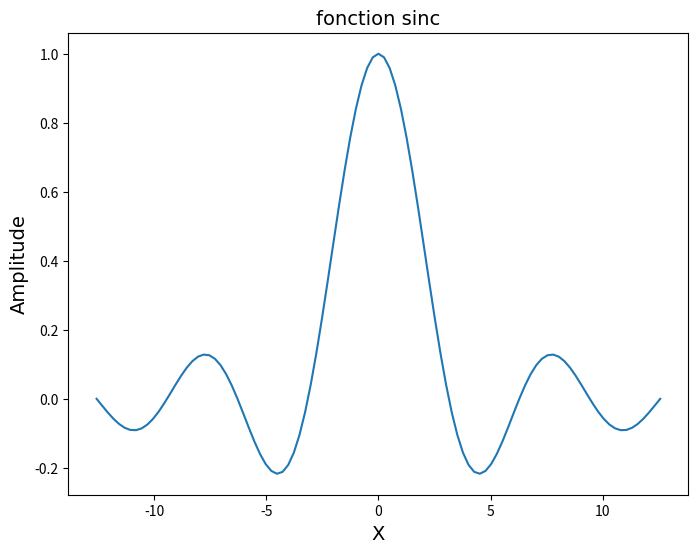
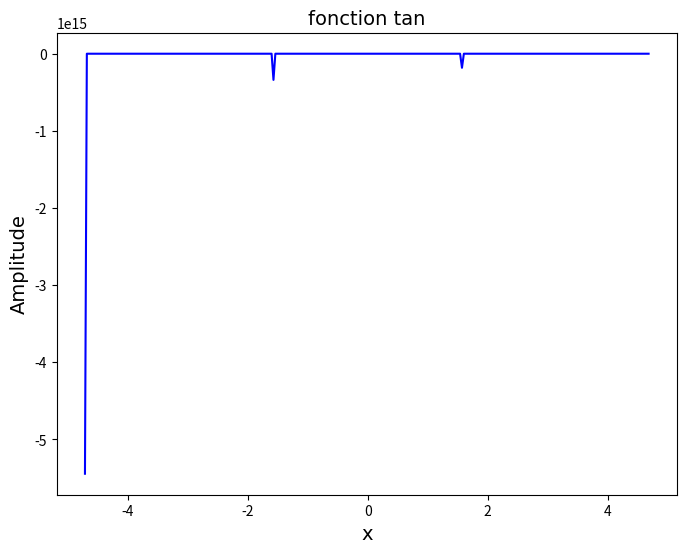

These charts were generated, in order, by the following Python code:
# -*- coding: utf-8 -*-
"""
Created on Thu Jan 21 11:45:19 2021

@author: lucas
"""

import numpy as np
import matplotlib.pyplot as plt
eps = np.spacing(1) 
axis_font = {'fontname':'Arial','size':'14','color':'black'}#définition de la police d'écriture, de sa taille et de sa couleur
""" 

tracé de fonction sinC(x)

"""
x = np.linspace(-4,4,101)*np.pi 
x[x==0] = np.spacing(1) # addition d'une valeur pour comblé le trou en 0 de la fonction sinC
y = (np.sin(x))/x

plt.figure(figsize=(8,6), dpi=100)#définition de la taille et de la résolution du graphique
plt.plot(x, y)
plt.title("fonction sinc",**axis_font)
plt.ylabel("Amplitude",**axis_font)
plt.xlabel("X",**axis_font)
plt.show()
"""
tracé de la fonction tan(x)
"""
x = np.arange(-1.5,1.5,1/100)*np.pi
y = np.tan(x)

#y[np.abs(y)>=10]=np.NaN

plt.figure(figsize=(8,6), dpi=100)#définition de la taille et de la résolution du graphique
plt.title("fonction tan",**axis_font)
plt.xlabel("x",**axis_font)
plt.ylabel("Amplitude",**axis_font)
plt.plot(x,y,'b',label='tan(x)')
plt.show()